The GitHub repository naitripanchal/Rice_Crop_Disease_Detection_using_Hybrid_CNN-VIT_Aproach contains a labelled image folder "split_dataset" with 7 categories: brown spot fungal disease, damaged by pests, downy mildew fungal disease, hispa pest damage, leaf streak bacterial disease, leaf blight bacterial disease, tungro viral disease. Examples follow, each with its label.

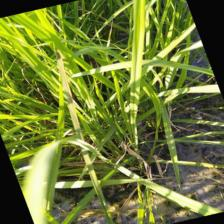
Label: leaf streak bacterial disease

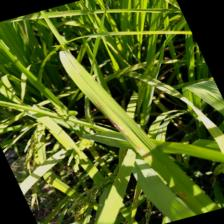
Label: brown spot fungal disease

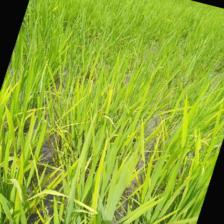
Label: tungro viral disease

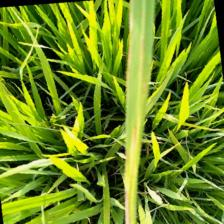
Label: leaf blight bacterial disease

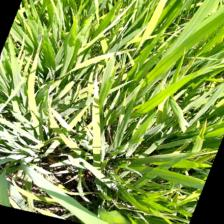
Label: tungro viral disease

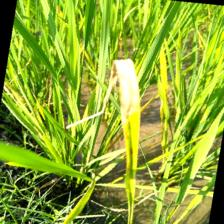
Label: downy mildew fungal disease
